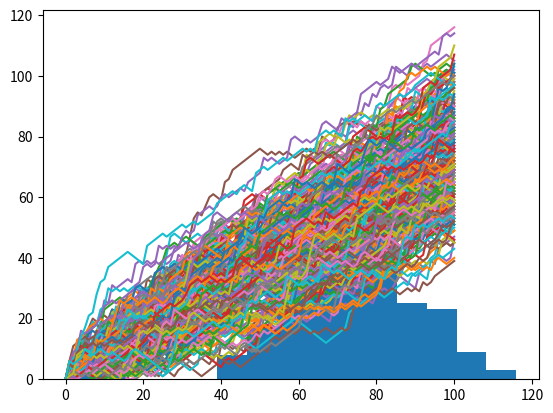

Write Python code to recreate this figure.
# Randomness has many uses in science, art, statistics, cryptography, gaming, gambling, and other fields. You're going to use randomness to simulate a game.

# All the functionality you need is contained in the random package, a sub-package of numpy. In this exercise, you'll be using two functions from this package:

# seed(): sets the random seed, so that your results are reproducible between simulations. As an argument, it takes an integer of your choosing. If you call the function, no output will be generated.
# rand(): if you don't specify any arguments, it generates a random float between zero and one.

# Import numpy as np
import numpy as np

# Set the seed
np.random.seed(123)

# Generate and print random float
print(np.random.rand())

# randint(4,8), also a function of the random package, to generate 
# integers randomly. The following call generates the integer 4, 5, 6 or 7 randomly. 8 is not included.
np.random.seed(123)

# Use randint() to simulate a dice
print(np.random.randint(1,7))

# Use randint() again
print(np.random.randint(1,7))


# Roll the dice. Use randint() to create the variable dice.
# If dice is 1 or 2, you go one step down.
# if dice is 3, 4 or 5, you go one step up.
# Else, you throw the dice again. The number of eyes is the number of steps you go up.
# Starting step
np.random.seed(123)
step = 50

# Roll the dice
dice = np.random.randint(1,7)

# Finish the control construct
if dice <= 2 :
    step = step - 1
elif dice < 6 :
    step += 1
else :
    step = step + np.random.randint(1,7)

# Print out dice and step
print(dice, step)	#6 53


# Make a list random_walk that contains the first step, which is the integer 0.
# Finish the for loop:
# The loop should run 100 times.
# On each iteration, set step equal to the last element in the random_walk list. You can use the index -1 for this.
# Next, let the if-elif-else construct update step for you.
# The code that appends step to random_walk is already coded.
# Print out random_walk.
# Initialize random_walk
random_walk = [0]

# Complete the ___
for x in range(100) :
    # Set step: last element in random_walk
    step = random_walk[-1]

    # Roll the dice
    dice = np.random.randint(1,7)
    # print(dice)
    # Determine next step
    if dice <= 2:
        step = max(0, step - 1)	# So that step doesnt go below 0
    elif dice <= 5:
        step = step + 1
    else:
        step = step + np.random.randint(1,7)

    # append next_step to random_walk
    random_walk.append(step)

# Print random_walk
print(random_walk)

import matplotlib.pyplot as plt

# Plot random_walk
plt.plot(random_walk)

# Show the plot
plt.show()

# Simulate multiple walks
# A single random walk is one thing, but that doesn't tell you 
# if you have a good chance at winning the bet.
# To get an idea about how big your chances are of reaching 60 steps, 
# you can repeatedly simulate the random walk and collect the results.
# Initialize all_walks (don't change this line)
all_walks = []

# Simulate random walk 10 times
for i in range(250) :

    # Code from before
    random_walk = [0]
    for x in range(100) :
        step = random_walk[-1]
        dice = np.random.randint(1,7)

        if dice <= 2:
            step = max(0, step - 1)
        elif dice <= 5:
            step = step + 1
        else:
            step = step + np.random.randint(1,7)
        random_walk.append(step)

    # Append random_walk to all_walks
    all_walks.append(random_walk)

# Print all_walks
# print(all_walks)

# Convert all_walks to Numpy array: np_aw
np_aw = np.array(all_walks)

# Plot np_aw and show
plt.plot(np_aw)
plt.show()

# Clear the figure
plt.clf()

# Transpose np_aw: np_aw_t
np_aw_t = np.transpose(np_aw)

# Plot np_aw_t and show
plt.plot(np_aw_t)
plt.show()


# Select last row from np_aw_t: ends
ends = np_aw_t[-1]

# Plot histogram of ends, display plot
plt.hist(ends)
plt.show()